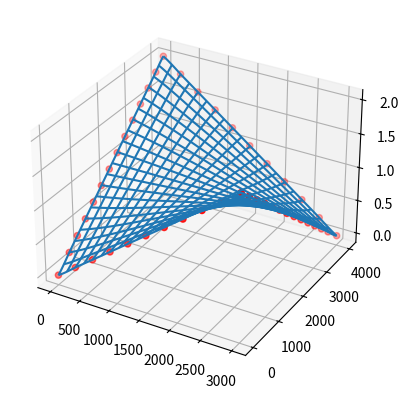

Source code (Python):
import numpy as np
from scipy.interpolate import Rbf as RBF
from matplotlib import pyplot as plt
from math import dist

def new_point(a, b, t):
    return [a[i]*(1-t)+b[i]*t for i in range(0,3)]

def step_size(pts):
    dists = []
    points = pts+[pts[0]]
    for i, pt in enumerate(points[:-1]):
        dists.append(dist(pt, points[i+1]))
    return np.array(dists).min()/10

def new_edge(a,b,ss):
    new_points = []
    for step in range(0, int(round(dist(a,b)/ss,0))): new_points.append(new_point(a,b,step*ss/dist(a,b)))
    return new_points

points = [[0,0,2], [3,0,4], [3,4,2], [0,4,4]]
points = [[0,0,0], [3,0,2], [3,4,0], [0,4,2]]
points = [[0,0,0], [3000,0,2], [3000,4000,0], [0,4000,2]]

ss = step_size(points)

nps = []
clpts = points + [points[0]]
for i, pt in enumerate(clpts[:-1]):
    nps += new_edge(pt, clpts[i + 1], ss)

x = np.array([pt[0] for pt in nps])
y = np.array([pt[1] for pt in nps])
z = np.array([pt[2] for pt in nps])

rbf = RBF(x,y,z, function='thin_plate', smooth=100.0, mode='1-D')

fig = plt.figure()
ax = plt.axes(projection="3d")

x_min = x.min()
x_max = x.max()
y_min = y.min()
y_max = y.max()
xi = np.linspace(x_min, x_max, 200)
yi = np.linspace(y_min, y_max, 200)
XI, YI = np.meshgrid(xi, yi)
ZI = rbf(XI,YI)

ax.scatter(x, y, z, c='red')
ax.plot_wireframe(XI, YI, ZI, rstride=10, cstride=10)

plt.show()
